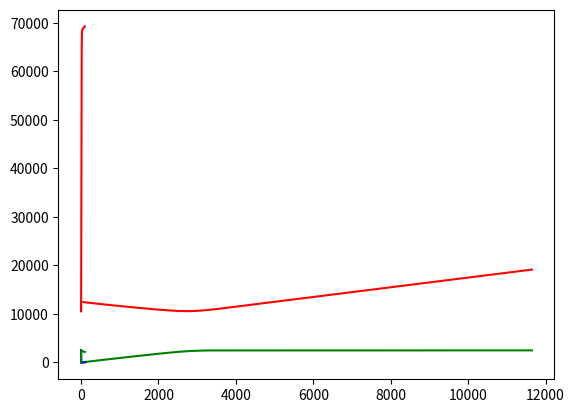

This chart was generated by the following Python code:
import numpy as np
import matplotlib.pyplot as plt
from random import random
from math import log
from copy import copy
import seaborn as sns
from scipy.integrate import solve_ivp

import pandas


class Error(Exception):
    """Base class for other exceptions"""
    pass


class NegativeRate(Error):
    """Negative Birth or Death Rate"""
    pass


data = []

replicates = 1
cutoff = 2


# varFactor is birth + death for all cell types in all drugs:
# try for K=1, 2, 3
d = 0.0598
a = 0.3953
b = 1.33e-5
p = 0.4862
m = 1.784e-6
k_n1 = 0
k_2 = 1
k_3 = 8.8577e-4*k_2  #k_3/k_2=8.8577e-4
g = 1.7531e5
s = 0
k_1 = m*(k_2+k_3+k_n1)/k_3 # try a K that makes sense
d_1 = d

# try for T_initial=10^7 or 8, E_initial = 2*10^7 or any reasonable number
relativePopInit = [2500, 2500*5];

# Check for negative rates:
for parameter in [a, b, d, p, k_1, k_n1, k_2, k_3]:
    if parameter < 0:
        raise NegativeRate






# T_initial -> T_treat_1 -> T_treat_2 -> T_treat_1



# -----------------Stoch----------------------------------------
def first_n_sum(p,n):  # define a function that can sum up the first n terms of a list
    sum = 0
    for i in range(0,n):
        sum += p[i]
    return sum

def update(state):

    # state is in form of {E(t), T(t), C(t), t(time)}
    rt, re = random(), random()
    alpha = d*state[0]+a*state[1]*(1-b*state[1])+(p*state[0])/(g+state[1])*state[1]+k_1*state[0]*state[1]+k_n1*state[2]
    +k_2*state[2]+k_3*state[2]
    dt = -np.log(rt)/alpha
    state[3] = state[3]+dt
    list = np.divide([d*state[0],a*state[1]*(1-b*state[1]),(p*state[0])/(g+state[1])*state[1],k_1*state[0]*state[1],
                  k_n1*state[2],k_2*state[2],k_3*state[2]], alpha)
# add a while/for loop
    if re < first_n_sum(list,1):
        state[0] -= 1
    elif re < first_n_sum(list,2):
        state[1] += 1
    elif re < first_n_sum(list,3):
        state[0] += 1
    elif re < first_n_sum(list,4):
        state[0] -= 1
        state[1] -= 1
        state[2] += 1
    elif re < first_n_sum(list,5):
        state[0] += 1
        state[1] += 1
        state[2] -= 1
    elif re < first_n_sum(list,6):
        state[0] += 1
        state[2] -= 1
    else:
        state[2] -= 1
        state[1] += 1
    print(state)

    return state


replicate = 0

extinctionTimes = []

data = []

while (replicate < replicates):

    extinct = False;

    state = [relativePopInit[0], relativePopInit[1],
             0.0, 0.0]  # initial conditions for state vector(0=CAR-T, 1=Tumor, 2=Conjugated cells, 3=time)
    life_history = []
    life_history.append(state)

    while (extinct == False) & (state[3] < cutoff):# wanted time length is 100 days, why do we set up time<cutoff=2

        # print "Time: ", state[3]

        new_state = copy(state)

        state = update(new_state)

        life_history.append(state)

        if ((state[0] == 0) & (state[1] == 0) & (state[2]==0)):
            extinct = True
            extinctionTimes.append(state[3])

   # life_history.append([0, 0, cutoff])

    data.append(life_history)

    replicate += 1

# -----------------ODE----------------------------------------
print(life_history)
print(k_1)
def column(matrix, i):
    return [row[i] for row in matrix]
plt.plot(column(life_history,3),column(life_history,0),'b',column(life_history,1),'r',column(life_history,2),'g')
plt.show()
def ode_system(t, z):
    E, T, C=z
    return [p*C/(g+T)-d_1*E-k_1*E*T+(k_n1+k_2)*C, #check the value of s
            a*T*(1-b*T)-k_1*E*T+(k_n1+k_3)*C,
            k_1*E*T-(k_n1+k_2+k_3)*C,
            ]

sol=solve_ivp(ode_system, [1,100],[2500,5*2500,0])
plt.plot(sol.t, sol.y[0],'b', sol.t, sol.y[1],'r', sol.t, sol.y[2],'g')
         # consider not use log
plt.show()
#sol=odeint(ode_system, [1e6,1e6,0],[1,100])

# ------------------Plots--------------------------


# Bin the data into replicates:


# ax.set_ylim(0,500)


# print(len(df))